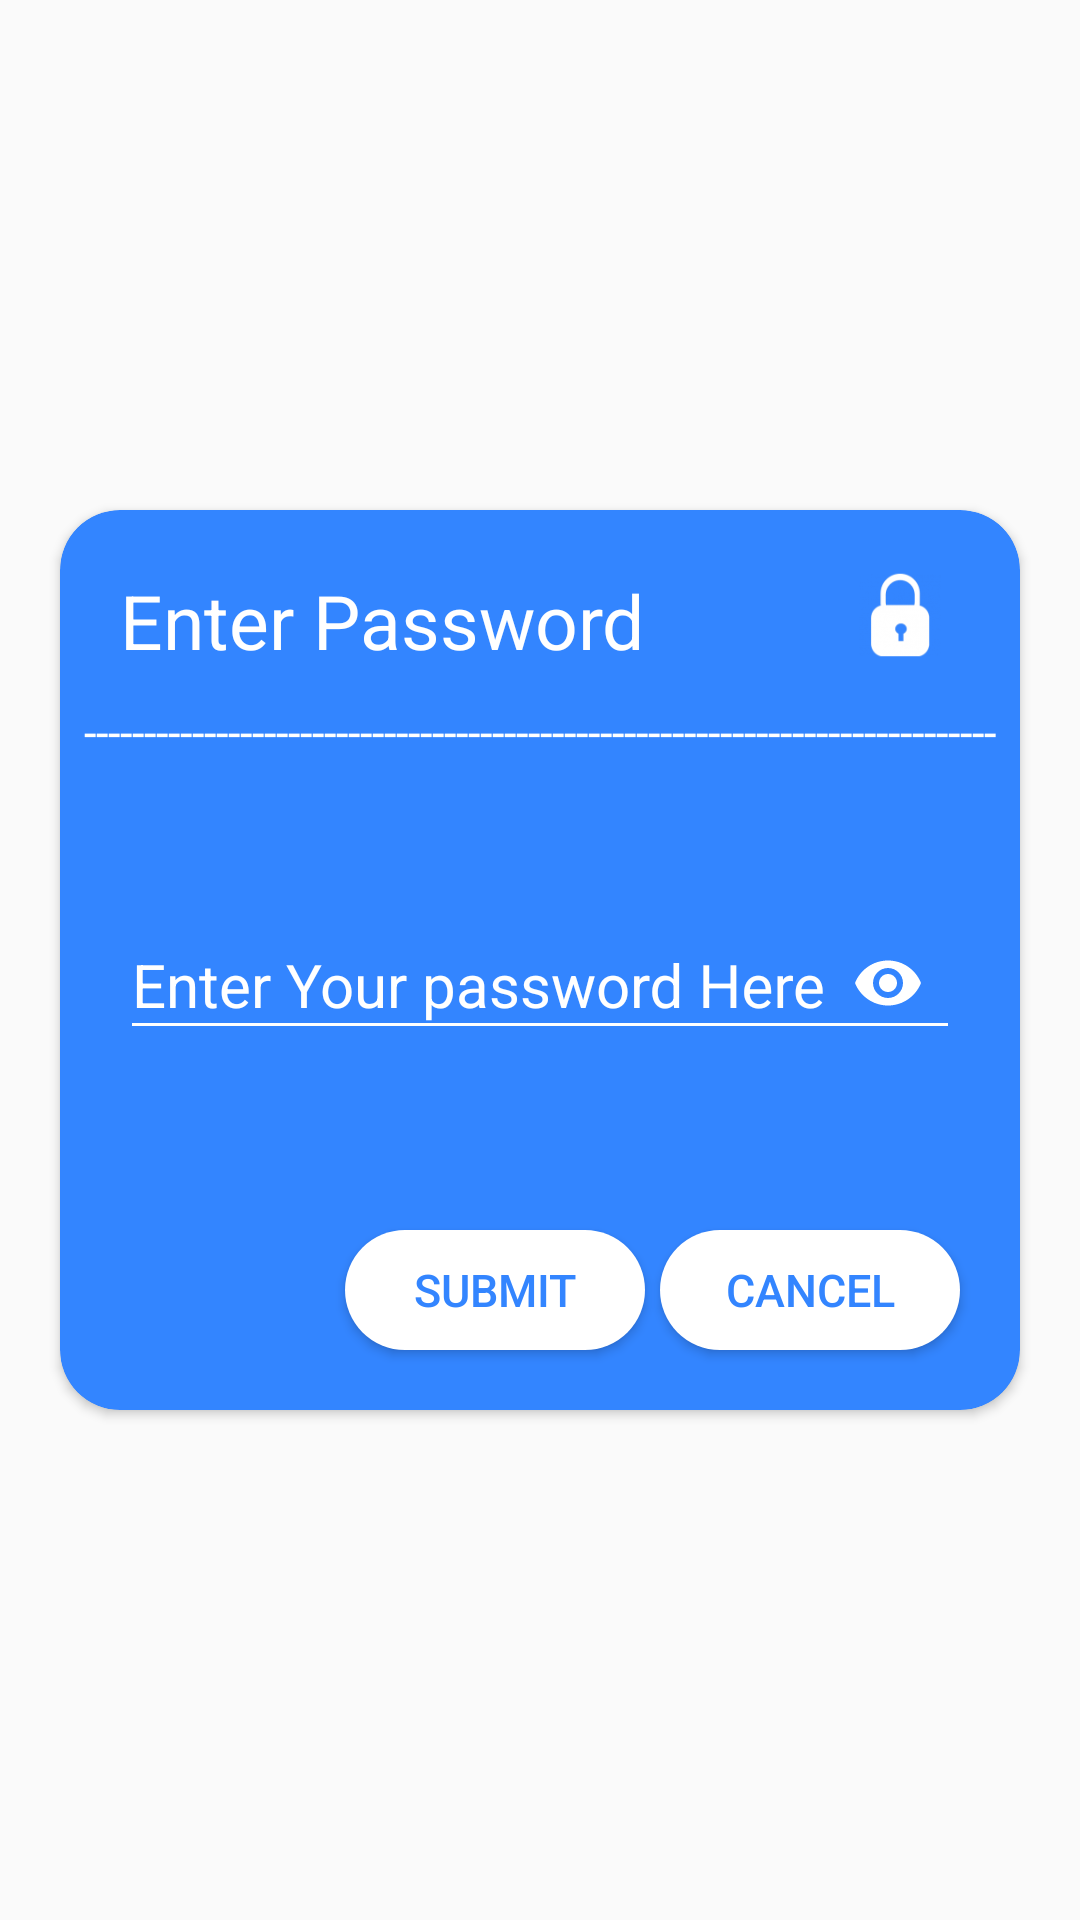

Reconstruct the res/layout file that produces this screen, plus the resources it refers to.
<!-- AndroidManifest.xml: application theme AppTheme -->
<!-- res/layout/pass_popup.xml -->
<?xml version="1.0" encoding="utf-8"?>
<LinearLayout xmlns:android="http://schemas.android.com/apk/res/android"
    xmlns:app="http://schemas.android.com/apk/res-auto"
    xmlns:tools="http://schemas.android.com/tools"
    android:orientation="vertical"
    android:gravity="center"
    android:alpha="220"
    android:layout_width="match_parent"
    android:layout_height="match_parent">

    <android.support.v7.widget.CardView
        android:layout_width="match_parent"
        android:layout_height="300dp"
        android:layout_marginLeft="20dp"
        android:layout_marginRight="20dp"
        android:layout_centerInParent="true"
        app:cardBackgroundColor="#3385ff"
        app:cardCornerRadius="20dp">
        <RelativeLayout
            android:layout_width="wrap_content"
            android:layout_height="wrap_content">
            <TextView
                android:id="@+id/passTv"
                android:layout_width="wrap_content"
                android:layout_height="wrap_content"
                android:text="Enter Password"
                android:textColor="#fff"
                android:textSize="25dp"
                android:layout_marginTop="20dp"
                android:layout_marginLeft="20dp"/>

            <ImageView
                android:layout_width="60dp"
                android:layout_height="40dp"
                android:src="@drawable/lock"
                android:layout_alignParentRight="true"
                android:layout_marginTop="15dp"
                android:layout_marginRight="10dp"/>

            <TextView
                android:id="@+id/dash"
                android:layout_width="match_parent"
                android:layout_height="wrap_content"
                android:text="----------------------------------------------------------------------------"
                android:textSize="15dp"
                android:textColor="#ffff"
                android:layout_below="@+id/passTv"
                android:layout_marginLeft="8dp"
                android:layout_marginRight="8dp"
                android:layout_marginTop="10dp"/>

            <android.support.design.widget.TextInputLayout
                android:id="@+id/etPasswordLayout"
                android:layout_width="match_parent"
                android:layout_height="wrap_content"
                app:passwordToggleEnabled="true"
                android:layout_below="@+id/dash"
                android:layout_marginTop="40dp"
                android:layout_marginLeft="20dp"
                android:layout_marginRight="20dp"
                android:textColor="#ffff"
                app:passwordToggleTint="#fff"
                android:textColorHint="#fff"
                android:theme="@style/TextLabel">

                <android.support.design.widget.TextInputEditText
                    android:id="@+id/mobReg"
                    android:layout_width="match_parent"
                    android:layout_height="45dp"
                    android:hint="Enter Your password Here"
                    android:textColor="#fff"
                    android:textColorHighlight="#fff"
                    android:textColorHint="#fff"
                    android:shadowColor="#fff"
                    android:textColorLink="#fff"
                    android:inputType="textPassword"
                    android:drawableTint="#fff"
                    android:backgroundTint="#fff"
                    android:foregroundTint="#fff"

                    android:theme="@style/TextLabel"/>
            </android.support.design.widget.TextInputLayout>

            <Button
                android:id="@+id/submitPass"
                android:layout_width="100dp"
                android:layout_height="40dp"
                android:layout_toLeftOf="@+id/cancelPass"
                android:text="Submit"
                android:background="@drawable/btn_filled"
                android:layout_marginTop="240dp"
                android:textSize="15dp"
                android:textColor="#3385ff"
                android:layout_marginRight="5dp"
                android:layout_marginBottom="10dp"
                />

            <Button
                android:id="@+id/cancelPass"
                android:layout_width="100dp"
                android:layout_height="40dp"
                android:layout_alignParentRight="true"
                android:layout_marginRight="20dp"
                android:text="Cancel"
                android:layout_marginTop="240dp"
                android:background="@drawable/btn_filled"
                android:textSize="15dp"
                android:textColor="#3385ff"
               />

        </RelativeLayout>


    </android.support.v7.widget.CardView>

</LinearLayout>
<!-- resources referenced by this layout -->
<resources>
  <!-- drawable btn_filled (drawable) -->
  <?xml version="1.0" encoding="utf-8"?>
  <shape xmlns:android="http://schemas.android.com/apk/res/android">
      <corners
          android:radius="100dp"
          />
      <solid
          android:color="@android:color/white"/>
  
  </shape>
  <!-- drawable lock: png bitmap (drawable, 65859 bytes) -->
  <style name="TextLabel" parent="TextAppearance.AppCompat">
          
          <item name="android:textColorHint">#fff</item>
          <item name="android:textSize">20sp</item>
          
          <item name="colorAccent">#fff</item>
          <item name="colorControlNormal">#fff</item>
          <item name="colorControlActivated">#fff</item>
      </style>
  <style name="AppTheme" parent="Theme.AppCompat.Light.NoActionBar">
          
          <item name="colorPrimary">@color/colorPrimary</item>
          <item name="colorPrimaryDark">@color/colorPrimaryDark</item>
          <item name="colorAccent">@color/colorAccent</item>
      </style>
  <!-- not gathered from this repository: default colours our renderer supplied (Android Studio template values) -->
  <color name="colorPrimary">#FF6200EE</color>
  <color name="colorPrimaryDark">#FF3700B3</color>
  <color name="colorAccent">#FF03DAC5</color>
</resources>
